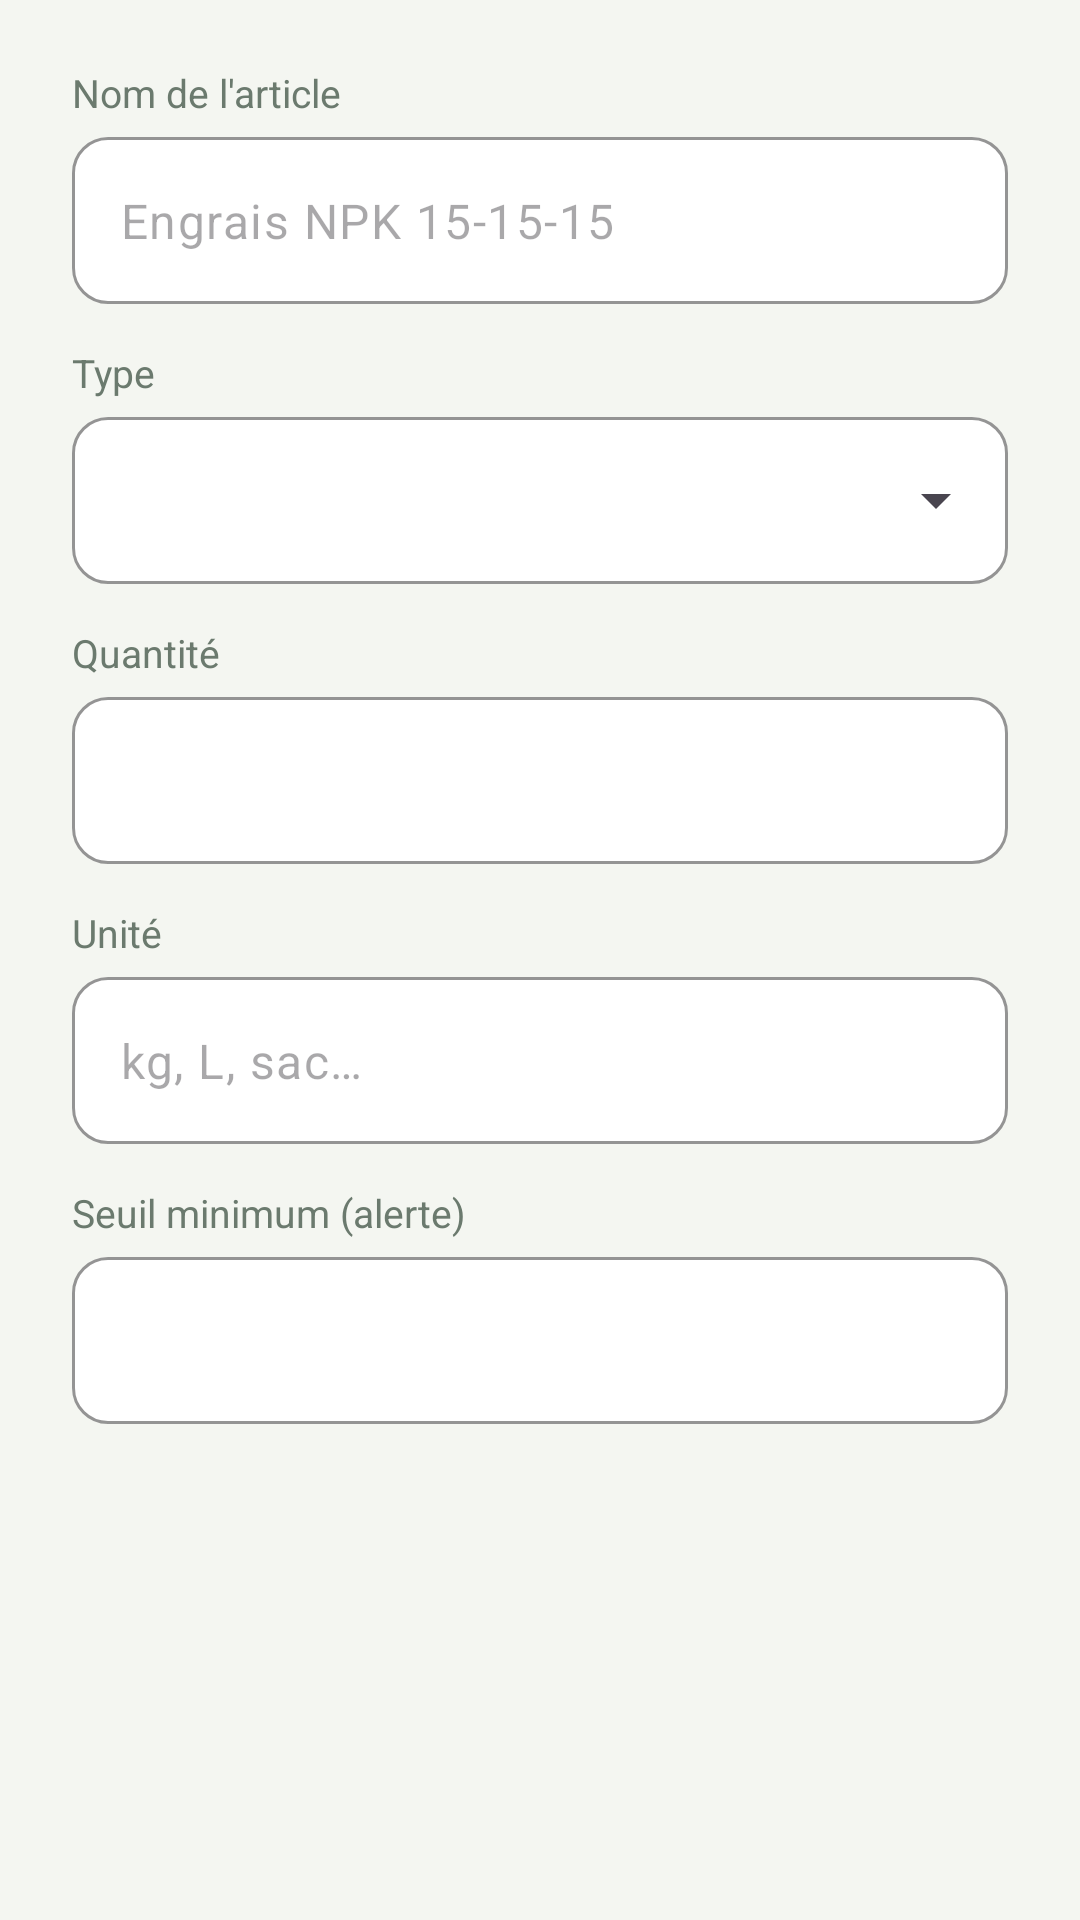

Here is an Android app screen rendered from its layout file. Give the layout XML and the strings, colors and styles it references.
<!-- AndroidManifest.xml: application theme Theme.AgriSmart -->
<!-- res/layout/dialog_stock_item.xml -->
<?xml version="1.0" encoding="utf-8"?>
<ScrollView xmlns:android="http://schemas.android.com/apk/res/android"
    android:layout_width="match_parent"
    android:layout_height="wrap_content">

    <LinearLayout
        android:layout_width="match_parent"
        android:layout_height="wrap_content"
        android:orientation="vertical"
        android:paddingHorizontal="24dp"
        android:paddingTop="8dp">

        <TextView
            style="@style/AgriSmart.Label"
            android:text="@string/stock_label_name" />

        <com.google.android.material.textfield.TextInputLayout
            android:id="@+id/tilName"
            style="@style/Widget.AgriSmart.TextInput"
            android:layout_width="match_parent"
            android:layout_height="wrap_content">

            <com.google.android.material.textfield.TextInputEditText
                android:id="@+id/etName"
                android:layout_width="match_parent"
                android:layout_height="wrap_content"
                android:hint="@string/stock_hint_name"
                android:inputType="textCapSentences" />
        </com.google.android.material.textfield.TextInputLayout>

        <TextView
            style="@style/AgriSmart.Label"
            android:text="@string/stock_label_type" />

        <com.google.android.material.textfield.TextInputLayout
            android:id="@+id/tilType"
            style="@style/Widget.AgriSmart.Dropdown"
            android:layout_width="match_parent"
            android:layout_height="wrap_content">

            <com.google.android.material.textfield.MaterialAutoCompleteTextView
                android:id="@+id/dropType"
                android:layout_width="match_parent"
                android:layout_height="wrap_content"
                android:inputType="none" />
        </com.google.android.material.textfield.TextInputLayout>

        <LinearLayout
            android:id="@+id/layoutQuantity"
            android:layout_width="match_parent"
            android:layout_height="wrap_content"
            android:orientation="vertical">

            <TextView
                style="@style/AgriSmart.Label"
                android:text="@string/stock_label_quantity" />

            <com.google.android.material.textfield.TextInputLayout
                android:id="@+id/tilQuantity"
                style="@style/Widget.AgriSmart.TextInput"
                android:layout_width="match_parent"
                android:layout_height="wrap_content">

                <com.google.android.material.textfield.TextInputEditText
                    android:id="@+id/etQuantity"
                    android:layout_width="match_parent"
                    android:layout_height="wrap_content"
                    android:digits="0123456789.,"
                    android:inputType="numberDecimal" />
            </com.google.android.material.textfield.TextInputLayout>
        </LinearLayout>

        <TextView
            style="@style/AgriSmart.Label"
            android:text="@string/stock_label_unit" />

        <com.google.android.material.textfield.TextInputLayout
            android:id="@+id/tilUnit"
            style="@style/Widget.AgriSmart.TextInput"
            android:layout_width="match_parent"
            android:layout_height="wrap_content">

            <com.google.android.material.textfield.TextInputEditText
                android:id="@+id/etUnit"
                android:layout_width="match_parent"
                android:layout_height="wrap_content"
                android:hint="@string/stock_hint_unit"
                android:inputType="text" />
        </com.google.android.material.textfield.TextInputLayout>

        <TextView
            style="@style/AgriSmart.Label"
            android:text="@string/stock_label_threshold" />

        <com.google.android.material.textfield.TextInputLayout
            android:id="@+id/tilThreshold"
            style="@style/Widget.AgriSmart.TextInput"
            android:layout_width="match_parent"
            android:layout_height="wrap_content">

            <com.google.android.material.textfield.TextInputEditText
                android:id="@+id/etThreshold"
                android:layout_width="match_parent"
                android:layout_height="wrap_content"
                android:digits="0123456789.,"
                android:inputType="numberDecimal" />
        </com.google.android.material.textfield.TextInputLayout>
    </LinearLayout>
</ScrollView>
<!-- resources referenced by this layout -->
<resources>
  <string name="stock_hint_name">Engrais NPK 15-15-15</string>
  <string name="stock_hint_unit">kg, L, sac…</string>
  <string name="stock_label_name">Nom de l\'article</string>
  <string name="stock_label_quantity">Quantité</string>
  <string name="stock_label_threshold">Seuil minimum (alerte)</string>
  <string name="stock_label_type">Type</string>
  <string name="stock_label_unit">Unité</string>
  <style name="AgriSmart.Label">
          <item name="android:layout_width">wrap_content</item>
          <item name="android:layout_height">wrap_content</item>
          <item name="android:layout_marginTop">14dp</item>
          <item name="android:layout_marginBottom">6dp</item>
          <item name="android:textColor">@color/text_secondary</item>
          <item name="android:textSize">13sp</item>
      </style>
  <style name="Widget.AgriSmart.Dropdown" parent="Widget.Material3.TextInputLayout.OutlinedBox.ExposedDropdownMenu">
          <item name="boxBackgroundColor">@color/white</item>
          <item name="boxStrokeColor">@color/green_primary</item>
          <item name="boxCornerRadiusTopStart">12dp</item>
          <item name="boxCornerRadiusTopEnd">12dp</item>
          <item name="boxCornerRadiusBottomStart">12dp</item>
          <item name="boxCornerRadiusBottomEnd">12dp</item>
          <item name="hintEnabled">false</item>
      </style>
  <style name="Widget.AgriSmart.TextInput" parent="Widget.Material3.TextInputLayout.OutlinedBox">
          <item name="boxBackgroundColor">@color/white</item>
          <item name="boxStrokeColor">@color/green_primary</item>
          <item name="boxCornerRadiusTopStart">12dp</item>
          <item name="boxCornerRadiusTopEnd">12dp</item>
          <item name="boxCornerRadiusBottomStart">12dp</item>
          <item name="boxCornerRadiusBottomEnd">12dp</item>
          <item name="startIconTint">@color/text_secondary</item>
          <item name="hintEnabled">false</item>
      </style>
  <style name="Theme.AgriSmart" parent="Theme.Material3.Light.NoActionBar">
          <item name="colorPrimary">@color/green_primary</item>
          <item name="colorOnPrimary">@color/white</item>
          <item name="colorPrimaryContainer">@color/green_soft</item>
          <item name="colorOnPrimaryContainer">@color/green_dark</item>
          <item name="colorSecondary">@color/green_light</item>
          <item name="colorSecondaryContainer">@color/green_soft</item>
          <item name="colorOnSecondaryContainer">@color/green_dark</item>
          <item name="colorSurface">@color/white</item>
          <item name="colorOnSurface">@color/text_primary</item>
          <item name="android:colorBackground">@color/bg</item>
          <item name="android:windowBackground">@color/bg</item>
          <item name="android:statusBarColor">@color/bg</item>
          <item name="android:windowLightStatusBar">true</item>
          <item name="android:navigationBarColor">@color/white</item>
          
          <item name="android:windowOptOutEdgeToEdgeEnforcement" tools:targetApi="35">true</item>
      </style>
  <color name="text_secondary">#6B7A6E</color>
  <color name="white">#FFFFFF</color>
  <color name="green_primary">#2E7D32</color>
  <color name="green_soft">#E8F5E9</color>
  <color name="green_dark">#1B5E20</color>
  <color name="green_light">#43A047</color>
  <color name="text_primary">#1C2B1E</color>
  <color name="bg">#F4F6F1</color>
</resources>
